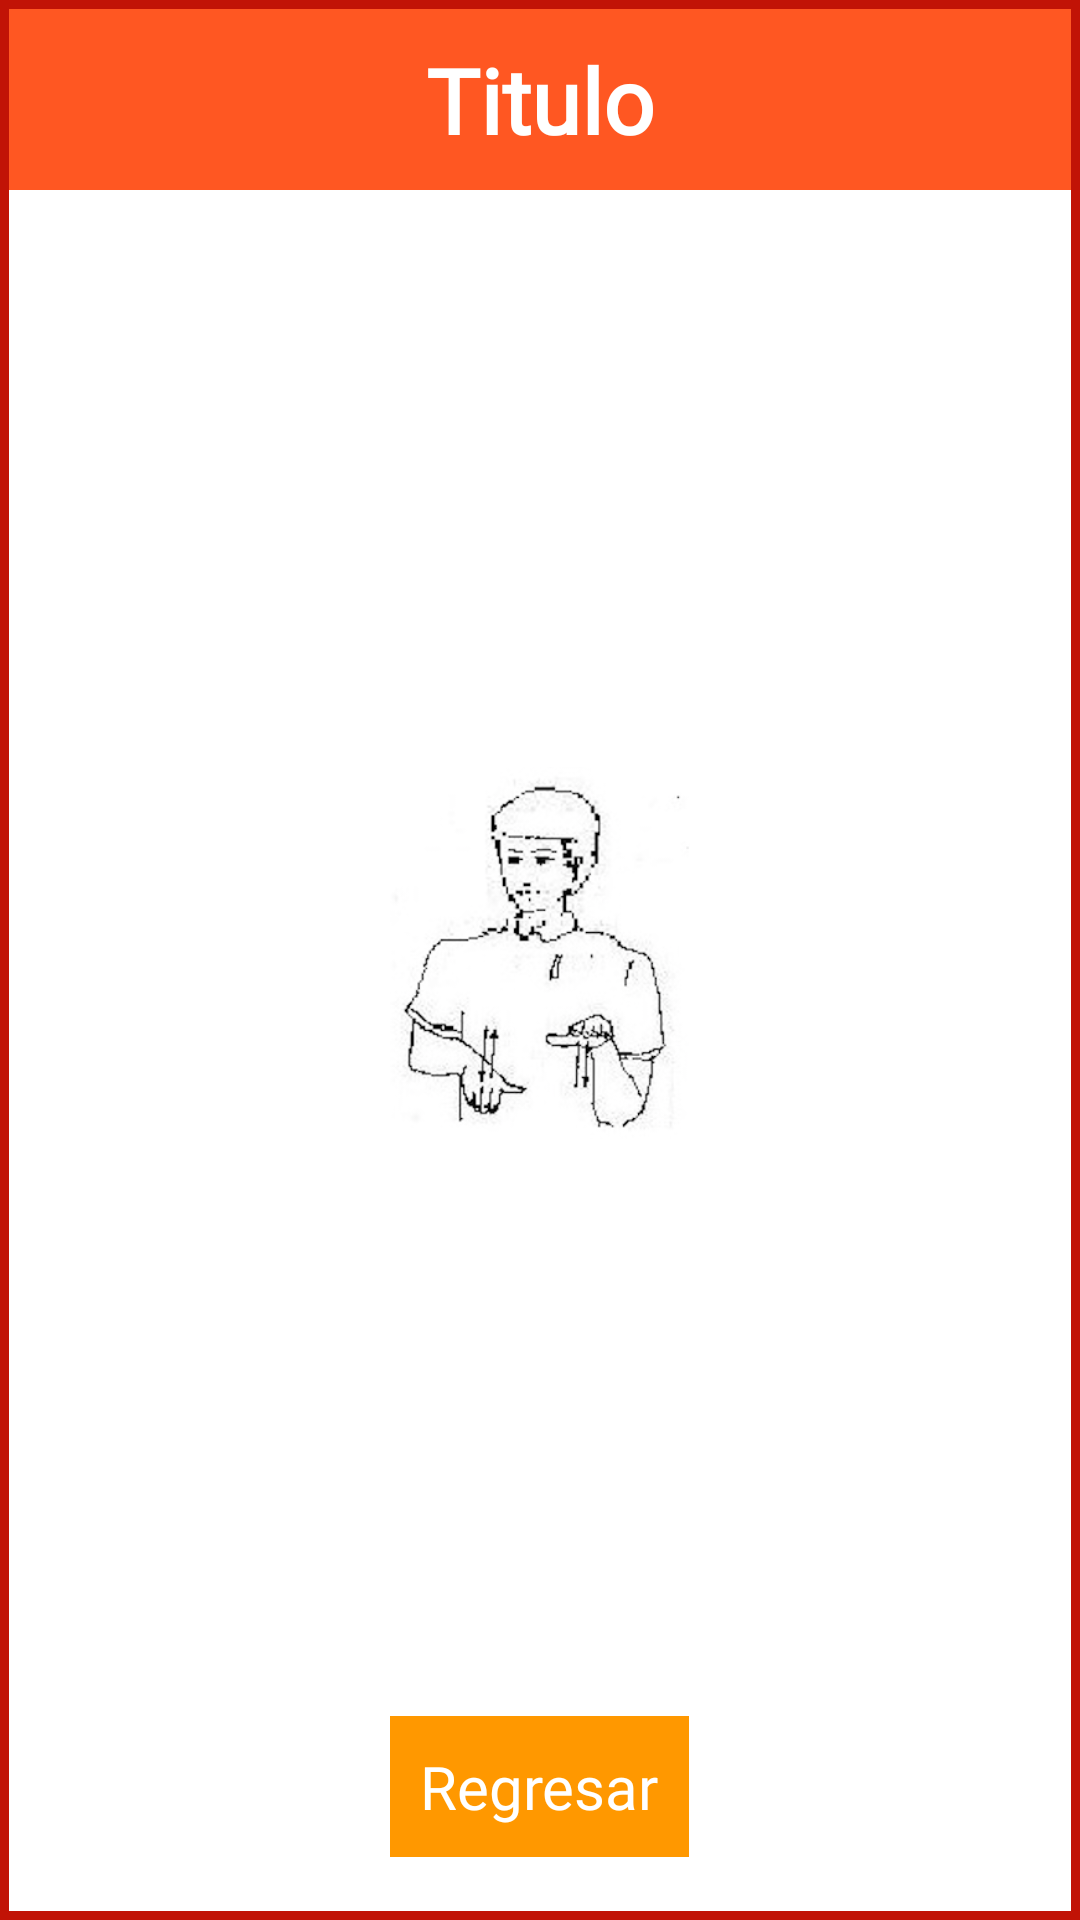

Layout XML and referenced resources for this Android screen:
<!-- AndroidManifest.xml: application theme AppTheme -->
<!-- res/layout/fragment_detail.xml -->
<?xml version="1.0" encoding="utf-8"?>
<LinearLayout xmlns:android="http://schemas.android.com/apk/res/android"
    xmlns:app="http://schemas.android.com/apk/res-auto"
    android:layout_width="match_parent"
    android:layout_height="match_parent"
    android:orientation="vertical"
    android:background="@layout/shape_detail">

    <TextView
        android:id="@+id/detailTitle"
        android:layout_width="match_parent"
        android:layout_height="wrap_content"
        android:background="#FF5722"
        android:fontFamily="@font/helvetica"
        android:gravity="center"
        android:padding="10dp"
        android:text="Titulo"
        android:textColor="#fff"
        android:textSize="30sp"
        android:textStyle="bold"
        android:layout_marginLeft="3dp"
        android:layout_marginRight="3dp"
        android:layout_marginTop="3dp"/>

    <androidx.constraintlayout.widget.ConstraintLayout
        android:layout_width="match_parent"
        android:layout_height="0dp"
        android:layout_weight="1">

        <ImageView
            android:id="@+id/detailImage"
            android:layout_width="100dp"
            android:layout_height="200dp"
            android:src="@drawable/aveces"
            app:layout_constraintBottom_toBottomOf="parent"
            app:layout_constraintEnd_toEndOf="parent"
            app:layout_constraintStart_toStartOf="parent"
            app:layout_constraintTop_toTopOf="parent" />

    </androidx.constraintlayout.widget.ConstraintLayout>

    <TextView
        android:id="@+id/detailRegresar"
        android:text="Regresar"
        android:layout_width="wrap_content"
        android:layout_height="wrap_content"
        android:textSize="20sp"
        android:padding="10dp"
        android:background="#FF9800"
        android:textColor="#fff"
        android:fontFamily="@font/helvetica"
        android:layout_gravity="center"
        android:layout_marginBottom="20dp"/>

    
    <View
        android:layout_width="wrap_content"
        android:layout_height="1dp"
        android:layout_gravity="fill_horizontal" />
</LinearLayout>
<!-- res/layout/shape_detail.xml (included above) -->
<?xml version="1.0" encoding="utf-8"?>
<shape xmlns:android="http://schemas.android.com/apk/res/android"
    android:shape="rectangle">
    <stroke
        android:width="3dp"
        android:color="#C11306" />
    <solid android:color="#FFFFFF" />
</shape>
<!-- resources referenced by this layout -->
<resources>
  <!-- drawable aveces: png bitmap (drawable, 66153 bytes) -->
  <style name="AppTheme" parent="Theme.AppCompat.Light.NoActionBar">
          
          <item name="colorPrimary">#03A9F4</item>
          <item name="colorPrimaryDark">#03A9F4</item>
          <item name="colorAccent">#2196F3</item>
      </style>
</resources>
